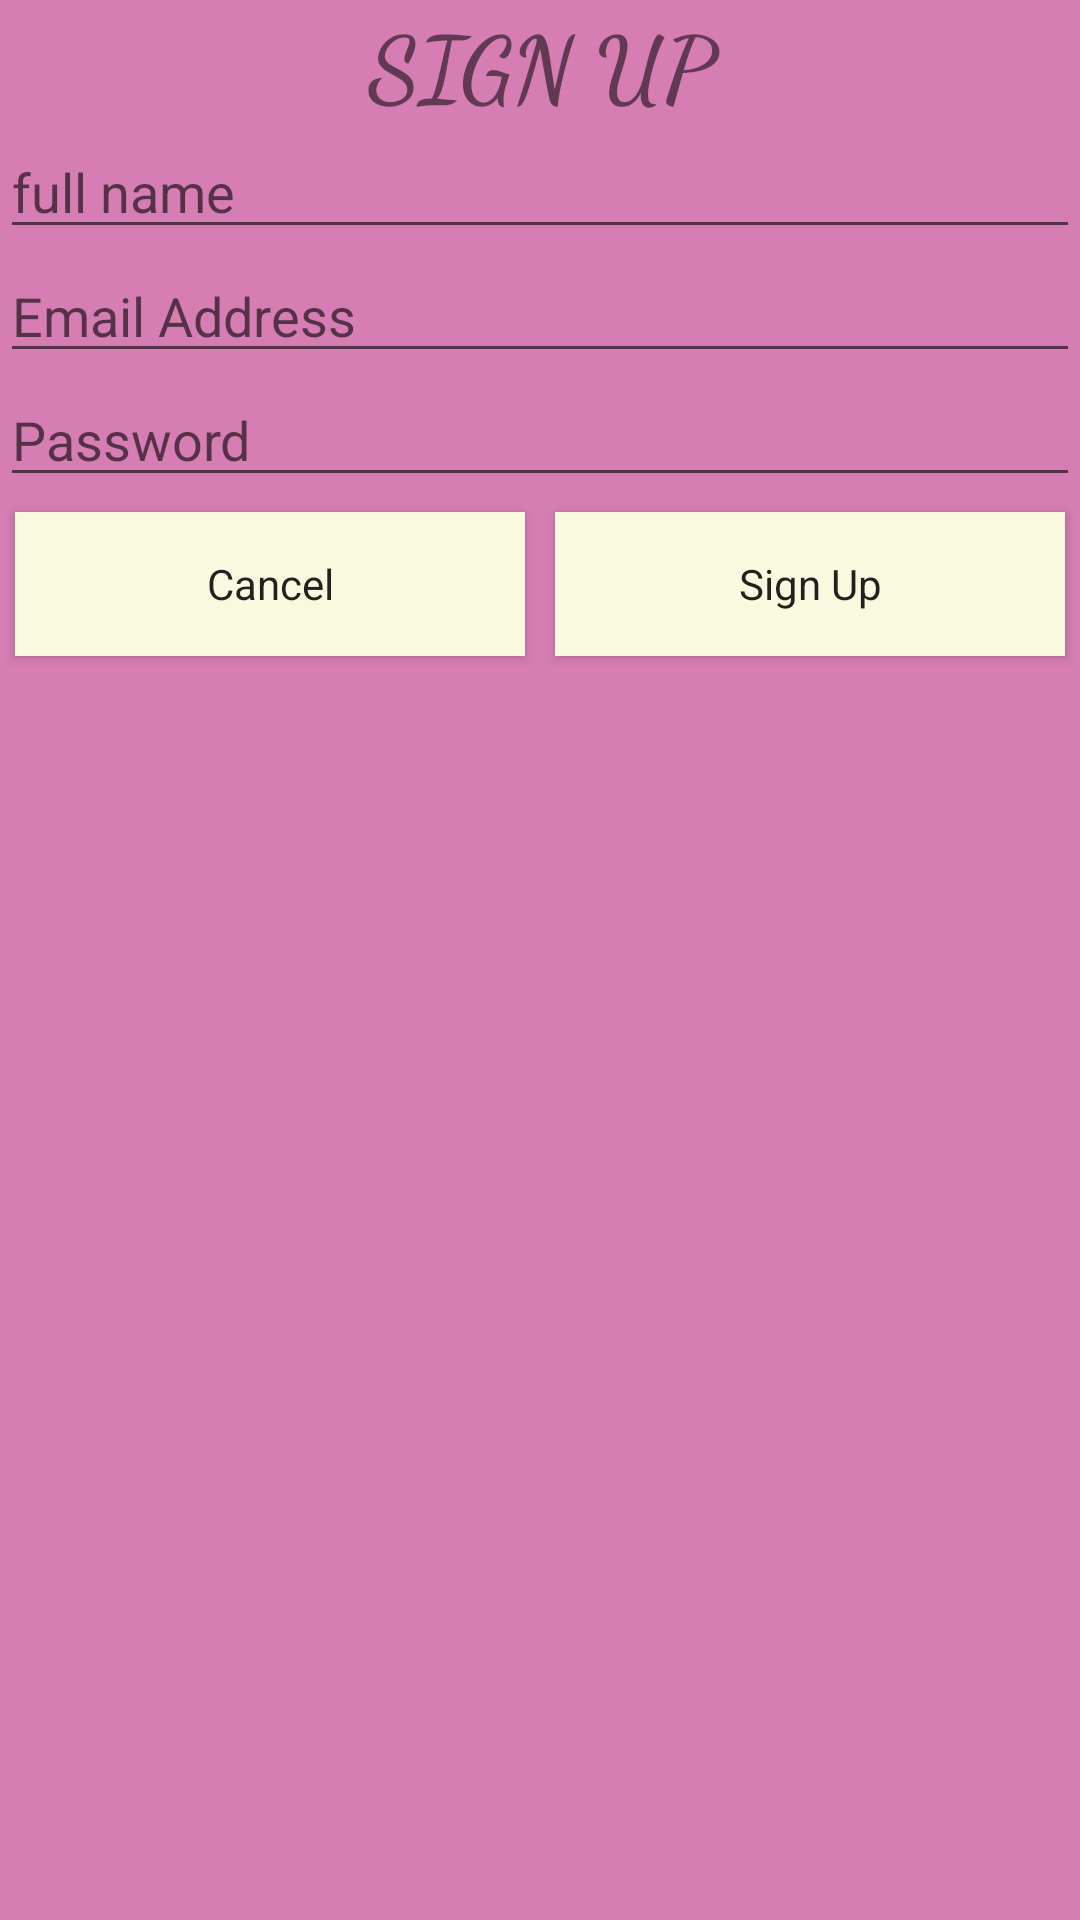

Android layout source for this screen:
<!-- AndroidManifest.xml: application theme AppTheme -->
<!-- res/layout/signup.xml -->
<?xml version="1.0" encoding="utf-8"?>
<LinearLayout xmlns:android="http://schemas.android.com/apk/res/android"
    android:layout_width="match_parent"
    android:layout_height="match_parent"
    android:background="#D67DB3"
    android:orientation="vertical">

    <LinearLayout
        android:layout_width="match_parent"
        android:layout_height="wrap_content"
        android:orientation="vertical">

        <TextView
            android:id="@+id/textView2"
            android:layout_width="match_parent"
            android:layout_height="wrap_content"
            android:layout_alignParentEnd="true"
            android:layout_alignParentLeft="true"
            android:layout_alignParentRight="true"
            android:layout_alignParentStart="true"
            android:layout_alignParentTop="true"
            android:fontFamily="cursive"
            android:text="SIGN UP"
            android:textAlignment="center"
            android:textSize="30sp"
            android:textStyle="bold" />

        <EditText
            android:id="@+id/signUpName"
            android:layout_width="match_parent"
            android:layout_height="wrap_content"
            android:ems="10"
            android:hint="full name "
            android:inputType="textPersonName" />

        <EditText
            android:id="@+id/signUpEmail"
            android:layout_width="match_parent"
            android:layout_height="wrap_content"
            android:ems="10"
            android:hint="Email Address"
            android:inputType="textEmailAddress" />

        <EditText
            android:id="@+id/signUpPw"
            android:layout_width="match_parent"
            android:layout_height="wrap_content"
            android:ems="10"
            android:hint="Password"
            android:inputType="textPassword" />

    </LinearLayout>

    <LinearLayout
        android:layout_width="match_parent"
        android:layout_height="match_parent"
        android:orientation="horizontal">

        <Button
            android:id="@+id/signUpCancel"
            android:layout_width="match_parent"
            android:layout_height="wrap_content"
            android:layout_margin="5dp"
            android:layout_weight="1"
            android:background="#F9F9E0"
            android:fontFamily="sans-serif"
            android:text="Cancel"
            android:textAllCaps="false" />

        <Button
            android:id="@+id/signUpOk"
            android:layout_width="match_parent"
            android:layout_height="wrap_content"
            android:layout_margin="5dp"
            android:layout_weight="1"
            android:background="#F9F9E0"
            android:fontFamily="sans-serif"
            android:text="Sign Up"
            android:textAllCaps="false" />
    </LinearLayout>

</LinearLayout>
<!-- resources referenced by this layout -->
<resources>
  <style name="AppTheme" parent="Theme.AppCompat.Light.NoActionBar">
          
          <item name="colorPrimary">@color/colorPrimary</item>
          <item name="colorPrimaryDark">@color/colorPrimaryDark</item>
          <item name="colorAccent">@color/colorAccent</item>
      </style>
  <color name="colorPrimary">#ea74d4</color>
  <color name="colorPrimaryDark">#60BCC8</color>
  <color name="colorAccent">#cc98bf</color>
</resources>
